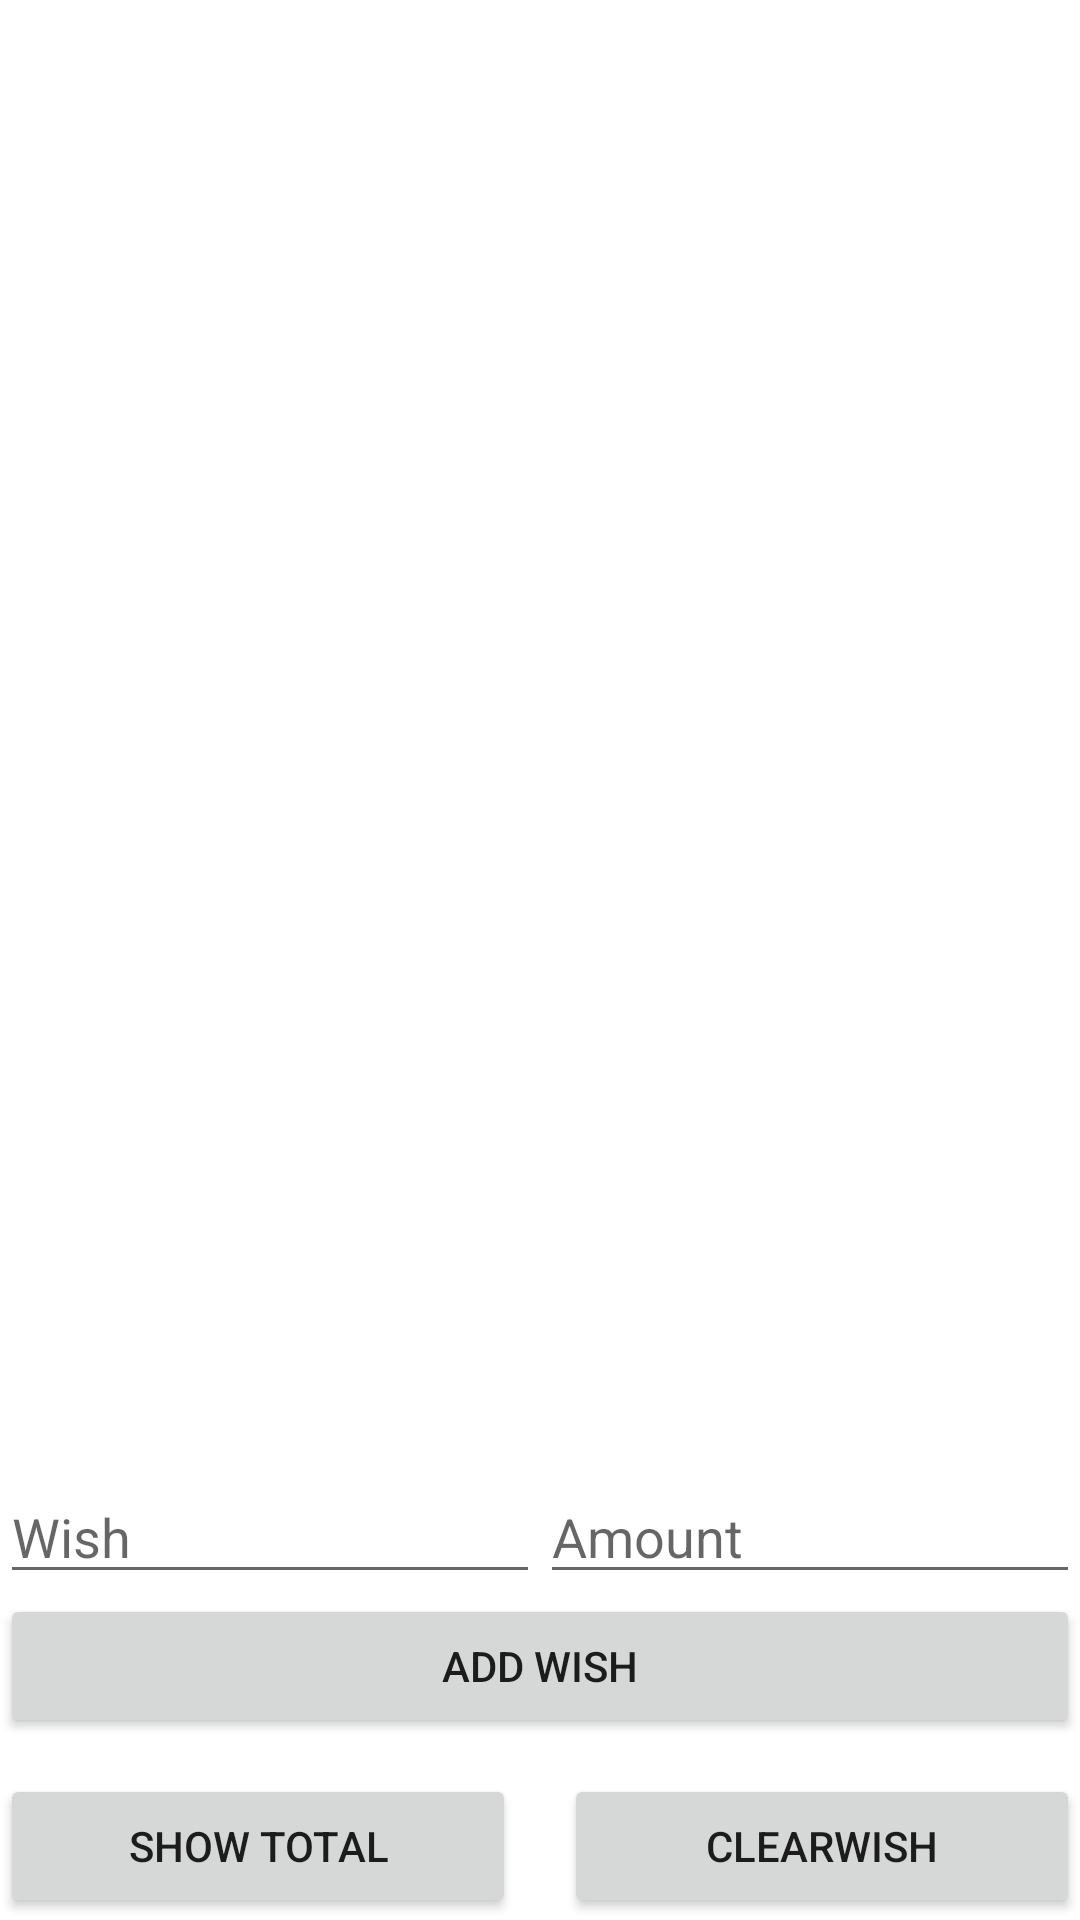

Layout XML and referenced resources for this Android screen:
<!-- AndroidManifest.xml: application theme Theme.MMAPP -->
<!-- res/layout/layout_wishes.xml -->
<?xml version="1.0" encoding="utf-8"?>
<androidx.constraintlayout.widget.ConstraintLayout xmlns:android="http://schemas.android.com/apk/res/android"
    xmlns:app="http://schemas.android.com/apk/res-auto"
    xmlns:tools="http://schemas.android.com/tools"
    android:layout_width="match_parent"
    android:layout_height="match_parent">

    <androidx.fragment.app.FragmentContainerView
        android:id="@+id/wishesFragmentContainer"
        android:layout_width="0dp"
        android:layout_height="0dp"
        app:layout_constraintBottom_toTopOf="@+id/guideline"
        app:layout_constraintEnd_toEndOf="parent"
        app:layout_constraintHorizontal_bias="1.0"
        app:layout_constraintStart_toStartOf="parent"
        app:layout_constraintTop_toTopOf="parent"
        app:layout_constraintVertical_bias="1.0"
        android:layout_marginBottom="20dp"/>

    <androidx.constraintlayout.widget.Guideline
        android:id="@+id/guideline"
        android:layout_width="wrap_content"
        android:layout_height="wrap_content"
        android:orientation="horizontal"
        app:layout_constraintGuide_begin="498dp" />

    <EditText
        android:id="@+id/wish"
        android:layout_width="0dp"
        android:layout_height="wrap_content"
        android:layout_marginTop="12dp"
        android:hint="Wish"
        app:layout_constraintEnd_toStartOf="@+id/guideline2"
        app:layout_constraintHorizontal_bias="0.5"
        app:layout_constraintStart_toStartOf="parent"
        android:layout_marginBottom="20dp"
        app:layout_constraintTop_toBottomOf="@+id/wishesFragmentContainer" />

    <EditText
        android:id="@+id/wishAmount"
        android:layout_width="0dp"
        android:layout_height="wrap_content"
        android:layout_marginTop="12dp"
        android:hint="Amount"
        android:inputType="number"
        app:layout_constraintEnd_toEndOf="parent"
        app:layout_constraintHorizontal_bias="0.5"
        app:layout_constraintStart_toEndOf="@+id/wish"
        app:layout_constraintTop_toBottomOf="@+id/wishesFragmentContainer"
        android:layout_marginBottom="20dp"/>

    <androidx.constraintlayout.widget.Guideline
        android:id="@+id/guideline2"
        android:layout_width="wrap_content"
        android:layout_height="wrap_content"
        android:orientation="vertical"
        app:layout_constraintGuide_percent="0.5" />

    <Button
        android:id="@+id/addWishButton"
        android:layout_width="match_parent"
        android:layout_height="wrap_content"
        android:text="Add Wish"
        app:layout_constraintTop_toBottomOf="@+id/wish" />

    <Button
        android:id="@+id/showTotal"
        android:layout_width="0dp"
        android:layout_height="wrap_content"
        android:layout_marginTop="12dp"
        android:text="Show Total"
        android:layout_marginRight="8dp"
        app:layout_constraintEnd_toStartOf="@+id/guideline2"
        app:layout_constraintHorizontal_bias="0.53"
        app:layout_constraintStart_toStartOf="parent"
        app:layout_constraintTop_toBottomOf="@+id/addWishButton" />

    <Button
        android:id="@+id/clear"
        android:layout_width="0dp"
        android:layout_height="wrap_content"
        android:layout_marginTop="12dp"
        android:text="clearWish"
        android:layout_marginLeft="8dp"
        app:layout_constraintEnd_toEndOf="parent"
        app:layout_constraintHorizontal_bias="0.589"
        app:layout_constraintStart_toStartOf="@+id/guideline2"
        app:layout_constraintTop_toBottomOf="@+id/addWishButton" />


</androidx.constraintlayout.widget.ConstraintLayout>
<!-- resources referenced by this layout -->
<resources>
  <style name="Theme.MMAPP" parent="Theme.MaterialComponents.DayNight.DarkActionBar">
          
          <item name="colorPrimary">@color/purple_500</item>
          <item name="colorPrimaryVariant">@color/purple_700</item>
          <item name="colorOnPrimary">@color/white</item>
          
          <item name="colorSecondary">@color/teal_200</item>
          <item name="colorSecondaryVariant">@color/teal_700</item>
          <item name="colorOnSecondary">@color/black</item>
          
          <item name="android:statusBarColor">?attr/colorPrimaryVariant</item>
          
      </style>
  <!-- not gathered from this repository: default colours our renderer supplied (Android Studio template values) -->
  <color name="purple_500">#FF6200EE</color>
  <color name="purple_700">#FF3700B3</color>
  <color name="teal_200">#FF03DAC5</color>
  <color name="teal_700">#FF018786</color>
  <color name="black">#FF000000</color>
  <color name="white">#FFFFFFFF</color>
</resources>
